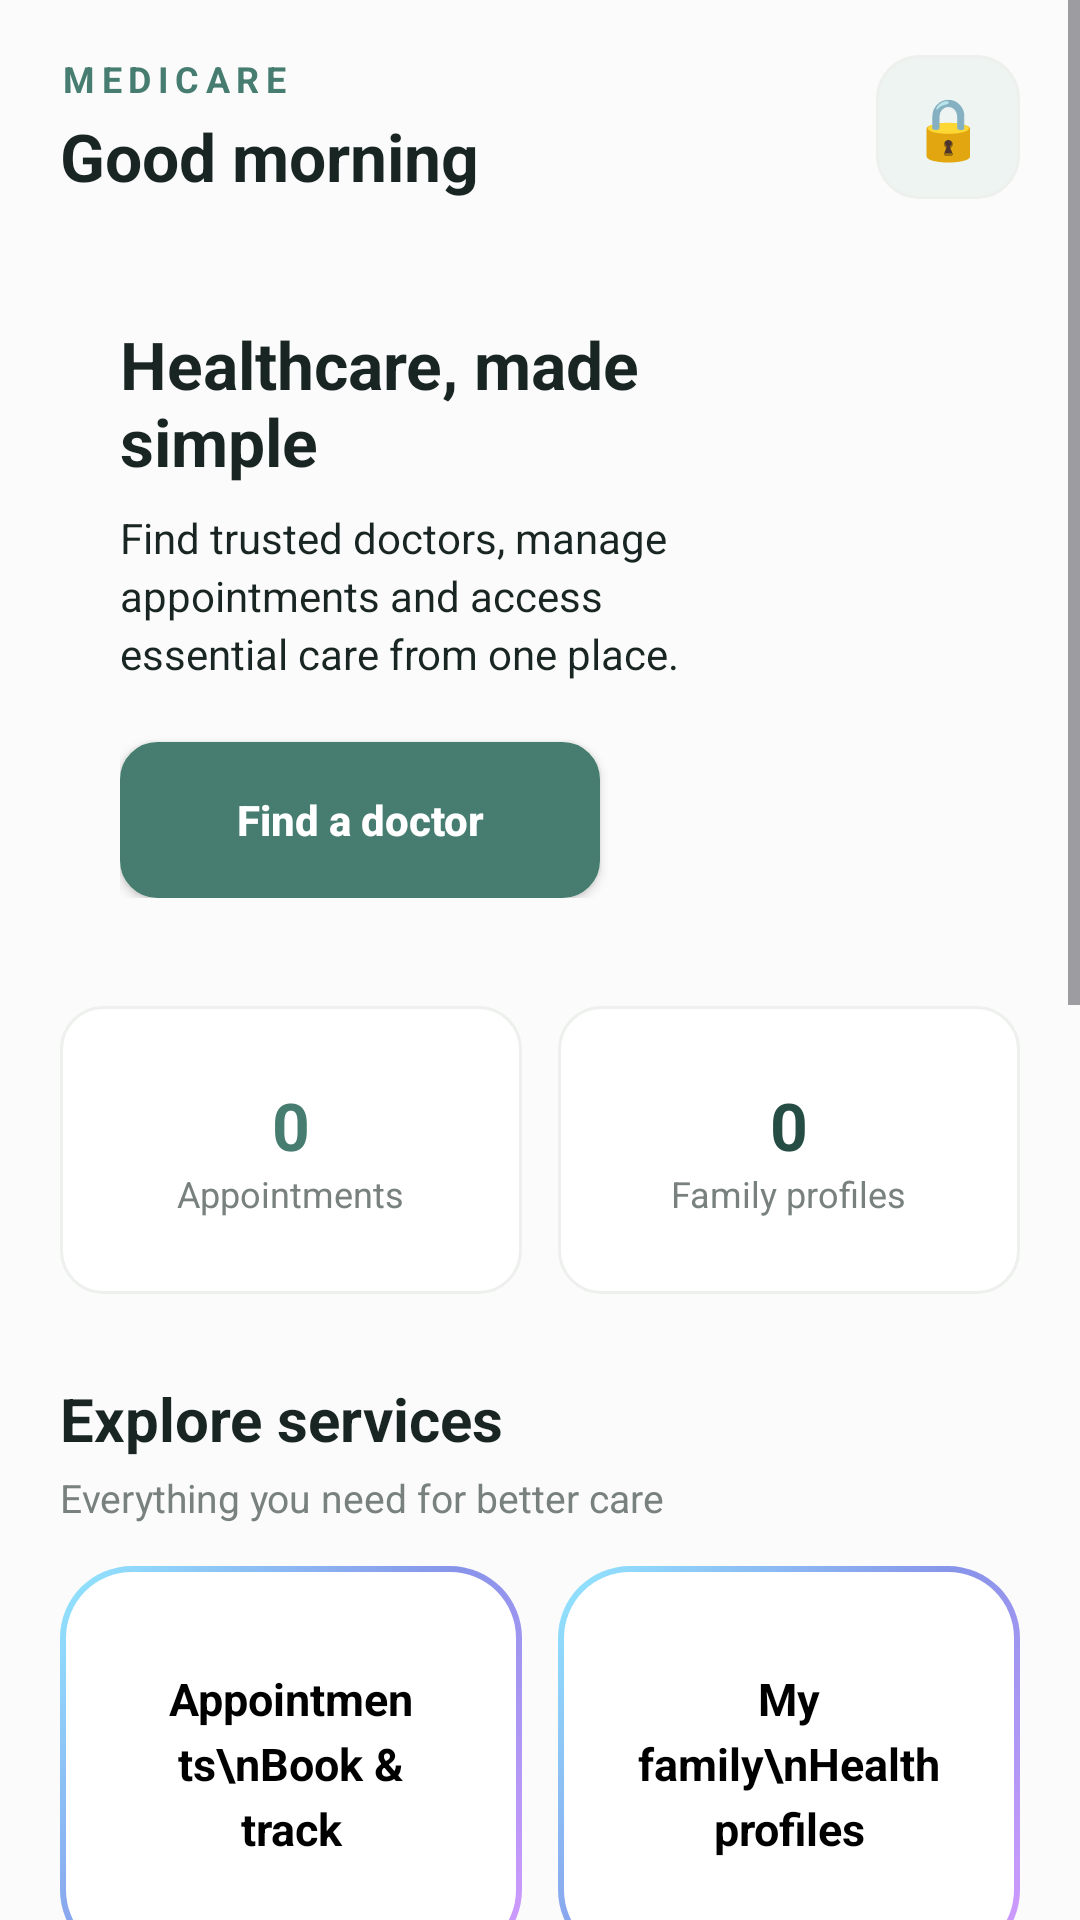

Android layout source for this screen:
<!-- AndroidManifest.xml: application theme Theme.MediCareAppointment -->
<!-- res/layout/activity_dashboard.xml -->
<?xml version="1.0" encoding="utf-8"?>
<ScrollView xmlns:android="http://schemas.android.com/apk/res/android"
    android:layout_width="match_parent"
    android:layout_height="match_parent"
    android:background="@color/backgroundColor"
    android:fillViewport="true">

  <LinearLayout
      android:layout_width="match_parent"
      android:layout_height="wrap_content"
      android:orientation="vertical"
      android:paddingStart="20dp"
      android:paddingTop="18dp"
      android:paddingEnd="20dp"
      android:paddingBottom="32dp">

    
    <LinearLayout
        android:layout_width="match_parent"
        android:layout_height="wrap_content"
        android:gravity="center_vertical"
        android:orientation="horizontal">

      <LinearLayout
          android:layout_width="0dp"
          android:layout_height="wrap_content"
          android:layout_weight="1"
          android:orientation="vertical">

        <TextView
            android:layout_width="wrap_content"
            android:layout_height="wrap_content"
            android:text="MEDICARE"
            android:textColor="@color/primaryBlue"
            android:textSize="12sp"
            android:textStyle="bold"
            android:letterSpacing="0.18" />

        <TextView
            android:layout_width="wrap_content"
            android:layout_height="wrap_content"
            android:layout_marginTop="3dp"
            android:text="Good morning"
            android:textColor="@color/textDark"
            android:textSize="22sp"
            android:textStyle="bold" />

      </LinearLayout>

      <TextView
          android:id="@+id/btnAdminLogin"
          android:layout_width="48dp"
          android:layout_height="48dp"
          android:background="@drawable/bg_service_teal"
          android:gravity="center"
          android:text="🔒"
          android:textSize="20sp"
          android:clickable="true"
          android:focusable="true" />

    </LinearLayout>

    
    <LinearLayout
        android:layout_width="match_parent"
        android:layout_height="wrap_content"
        android:layout_marginTop="20dp"
        android:background="@drawable/care_hero_background"
        android:orientation="vertical"
        android:padding="20dp">

      <TextView
          android:layout_width="210dp"
          android:layout_height="wrap_content"
          android:text="Healthcare, made simple"
          android:textColor="@color/textDark"
          android:textSize="22sp"
          android:textStyle="bold" />

      <TextView
          android:layout_width="210dp"
          android:layout_height="wrap_content"
          android:layout_marginTop="8dp"
          android:text="Find trusted doctors, manage appointments and access essential care from one place."
          android:textColor="@color/textDark"
          android:textSize="14sp"
          android:lineSpacingExtra="3dp" />

      <Button
          android:id="@+id/btnFindDoctor"
          android:layout_width="160dp"
          android:layout_height="52dp"
          android:layout_marginTop="20dp"
          android:background="@drawable/bg_button_primary"
          android:backgroundTint="@color/primaryBlue"
          android:text="Find a doctor"
          android:textAllCaps="false"
          android:textColor="@color/white"
          android:textSize="14sp"
          android:textStyle="bold"
          android:minHeight="48dp"
          android:fontFamily="sans-serif-medium" />

    </LinearLayout>

    
    <LinearLayout
        android:layout_width="match_parent"
        android:layout_height="wrap_content"
        android:layout_marginTop="16dp"
        android:orientation="horizontal">

      <LinearLayout
          android:layout_width="0dp"
          android:layout_height="96dp"
          android:layout_marginEnd="6dp"
          android:layout_weight="1"
          android:background="@drawable/bg_soft_card"
          android:gravity="center"
          android:orientation="vertical">

        <TextView
            android:id="@+id/txtAppointmentCount"
            android:layout_width="wrap_content"
            android:layout_height="wrap_content"
            android:text="0"
            android:textColor="@color/primaryBlue"
            android:textSize="22sp"
            android:textStyle="bold" />

        <TextView
            android:layout_width="wrap_content"
            android:layout_height="wrap_content"
            android:text="Appointments"
            android:textColor="@color/textGray"
            android:textSize="12sp" />

      </LinearLayout>

      <LinearLayout
          android:layout_width="0dp"
          android:layout_height="96dp"
          android:layout_marginStart="6dp"
          android:layout_weight="1"
          android:background="@drawable/bg_soft_card"
          android:gravity="center"
          android:orientation="vertical">

        <TextView
            android:id="@+id/txtPatientCount"
            android:layout_width="wrap_content"
            android:layout_height="wrap_content"
            android:text="0"
            android:textColor="@color/deepBlue"
            android:textSize="22sp"
            android:textStyle="bold" />

        <TextView
            android:layout_width="wrap_content"
            android:layout_height="wrap_content"
            android:text="Family profiles"
            android:textColor="@color/textGray"
            android:textSize="12sp" />

      </LinearLayout>

    </LinearLayout>

    <TextView
        android:layout_width="wrap_content"
        android:layout_height="wrap_content"
        android:layout_marginTop="28dp"
        android:text="Explore services"
        android:textColor="@color/textDark"
        android:textSize="20sp"
        android:textStyle="bold" />

    <TextView
        android:layout_width="wrap_content"
        android:layout_height="wrap_content"
        android:layout_marginTop="4dp"
        android:text="Everything you need for better care"
        android:textColor="@color/textGray"
        android:textSize="13sp" />

    
    <LinearLayout
        android:layout_width="match_parent"
        android:layout_height="wrap_content"
        android:layout_marginTop="14dp"
        android:orientation="horizontal">

      <TextView
          android:id="@+id/btnAppointments"
          style="@style/GlassServiceTile"
          android:layout_marginEnd="6dp"
          android:text="Appointments\nBook &amp; track" />

      <TextView
          android:id="@+id/btnPatients"
          style="@style/GlassServiceTile"
          android:layout_marginStart="6dp"
          android:text="My family\nHealth profiles" />

    </LinearLayout>

    
    <LinearLayout
        android:layout_width="match_parent"
        android:layout_height="wrap_content"
        android:layout_marginTop="12dp"
        android:orientation="horizontal">

      <TextView
          android:id="@+id/btnLabTests"
          style="@style/GlassServiceTile"
          android:layout_marginEnd="6dp"
          android:text="Lab tests\nHome collection" />

      <TextView
          android:id="@+id/btnMedicine"
          style="@style/GlassServiceTile"
          android:layout_marginStart="6dp"
          android:text="Medicine\nUpload prescription" />

    </LinearLayout>

    
    <LinearLayout
        android:layout_width="match_parent"
        android:layout_height="wrap_content"
        android:layout_marginTop="12dp"
        android:orientation="horizontal">

      <TextView
          android:id="@+id/btnTelehealth"
          style="@style/GlassServiceTile"
          android:layout_marginEnd="6dp"
          android:text="Video care\nConsult remotely" />

      <TextView
          android:id="@+id/btnHealthPackages"
          style="@style/GlassServiceTile"
          android:layout_marginStart="6dp"
          android:text="Health plans\nCheck-up packages" />

    </LinearLayout>

    
    <TextView
        android:id="@+id/btnEmergency"
        android:layout_width="match_parent"
        android:layout_height="68dp"
        android:layout_marginTop="20dp"
        android:background="@drawable/bg_soft_card"
        android:clickable="true"
        android:focusable="true"
        android:gravity="center_vertical"
        android:paddingHorizontal="20dp"
        android:text="Emergency assistance  •  Call 1990"
        android:textColor="@color/danger"
        android:textSize="16sp"
        android:textStyle="bold" />

    
    <LinearLayout
        android:layout_width="match_parent"
        android:layout_height="wrap_content"
        android:layout_marginTop="28dp"
        android:gravity="center_vertical"
        android:orientation="horizontal">

      <TextView
          android:layout_width="0dp"
          android:layout_height="wrap_content"
          android:layout_weight="1"
          android:text="Recent appointment"
          android:textColor="@color/textDark"
          android:textSize="20sp"
          android:textStyle="bold" />

      <TextView
          android:id="@+id/btnViewAllAppointments"
          android:layout_width="wrap_content"
          android:layout_height="48dp"
          android:gravity="center"
          android:paddingHorizontal="8dp"
          android:text="View all"
          android:textColor="@color/primaryBlue"
          android:textStyle="bold" />

    </LinearLayout>

    
    <LinearLayout
        android:layout_width="match_parent"
        android:layout_height="wrap_content"
        android:background="@drawable/bg_soft_card"
        android:orientation="vertical"
        android:padding="18dp">

      <TextView
          android:id="@+id/txtAppPatient1"
          android:layout_width="match_parent"
          android:layout_height="wrap_content"
          android:text="No appointments yet"
          android:textColor="@color/textDark"
          android:textSize="17sp"
          android:textStyle="bold" />

      <TextView
          android:id="@+id/txtAppDate1"
          android:layout_width="match_parent"
          android:layout_height="wrap_content"
          android:layout_marginTop="7dp"
          android:text="Book your first appointment"
          android:textColor="@color/textGray"
          android:textSize="14sp" />

    </LinearLayout>

    
    <TextView
        android:id="@+id/btnViewAllPatients"
        style="@style/HiddenDashboardView" />

    <TextView
        android:id="@+id/txtPatientName1"
        style="@style/HiddenDashboardView" />

    <TextView
        android:id="@+id/txtPatientPhone1"
        style="@style/HiddenDashboardView" />

    <TextView
        android:id="@+id/txtPatientName2"
        style="@style/HiddenDashboardView" />

    <TextView
        android:id="@+id/txtPatientPhone2"
        style="@style/HiddenDashboardView" />

    <TextView
        android:id="@+id/txtAppPatient2"
        style="@style/HiddenDashboardView" />

    <TextView
        android:id="@+id/txtAppDate2"
        style="@style/HiddenDashboardView" />

  </LinearLayout>

</ScrollView>
<!-- resources referenced by this layout -->
<resources>
  <color name="backgroundColor">#FAFBFA</color>
  <color name="danger">#D94A4A</color>
  <color name="deepBlue">#254D44</color>
  <color name="primaryBlue">#467D70</color>
  <color name="textDark">#182522</color>
  <color name="textGray">#78817D</color>
  <color name="white">#FFFFFF</color>
  <!-- drawable bg_button_primary (drawable) -->
  <?xml version="1.0" encoding="utf-8"?>
  <shape xmlns:android="http://schemas.android.com/apk/res/android"><solid android:color="#467D70"/><corners android:radius="12dp"/><stroke android:width="1dp" android:color="#EDF0ED"/></shape>
  <!-- drawable bg_service_teal (drawable) -->
  <?xml version="1.0" encoding="utf-8"?>
  <shape xmlns:android="http://schemas.android.com/apk/res/android"><solid android:color="#EEF4F1"/><corners android:radius="14dp"/><stroke android:width="1dp" android:color="#EDF0ED"/></shape>
  <!-- drawable bg_soft_card (drawable) -->
  <?xml version="1.0" encoding="utf-8"?>
  <shape xmlns:android="http://schemas.android.com/apk/res/android"><solid android:color="#FFFFFF"/><corners android:radius="14dp"/><stroke android:width="1dp" android:color="#EDF0ED"/></shape>
  <!-- drawable care_hero_background (drawable) -->
  <?xml version="1.0" encoding="utf-8"?>
  <layer-list xmlns:android="http://schemas.android.com/apk/res/android"><item android:drawable="@drawable/bg_hero"/><item><bitmap android:src="@drawable/care_hospital_banner" android:gravity="fill"/></item></layer-list>
  <style name="GlassServiceTile">
          <item name="android:layout_width">0dp</item>
          <item name="android:layout_height">wrap_content</item>
          <item name="android:minHeight">132dp</item>
          <item name="android:layout_weight">1</item>
  
          <item name="android:gravity">center</item>
          <item name="android:padding">18dp</item>
  
          <item name="android:textColor">#000000</item>
          <item name="android:textSize">15sp</item>
          <item name="android:textStyle">bold</item>
          <item name="android:lineSpacingExtra">4dp</item>
  
          <item name="android:background">@drawable/bg_service_glass</item>
  
          <item name="android:clickable">true</item>
          <item name="android:focusable">true</item>
      </style>
  <style name="HiddenDashboardView">
          <item name="android:layout_width">0dp</item>
          <item name="android:layout_height">0dp</item>
          <item name="android:visibility">gone</item>
      </style>
  <style name="Theme.MediCareAppointment" parent="Theme.Material3.DayNight.NoActionBar">
          <item name="colorPrimary">@color/primaryBlue</item>
          <item name="colorSecondary">@color/softBlue</item>
          <item name="android:windowBackground">@color/backgroundColor</item>
          <item name="android:statusBarColor">@color/backgroundColor</item>
          <item name="android:navigationBarColor">@color/backgroundColor</item>
          <item name="android:windowLightStatusBar">true</item>
          <item name="android:fontFamily">sans-serif</item>
      </style>
  <!-- drawable bg_hero (drawable) -->
  <?xml version="1.0" encoding="utf-8"?>
  <shape xmlns:android="http://schemas.android.com/apk/res/android"><solid android:color="#E9F1ED"/><corners android:radius="16dp"/><stroke android:width="1dp" android:color="#EDF0ED"/></shape>
  <color name="softBlue">#EAF2EF</color>
</resources>
